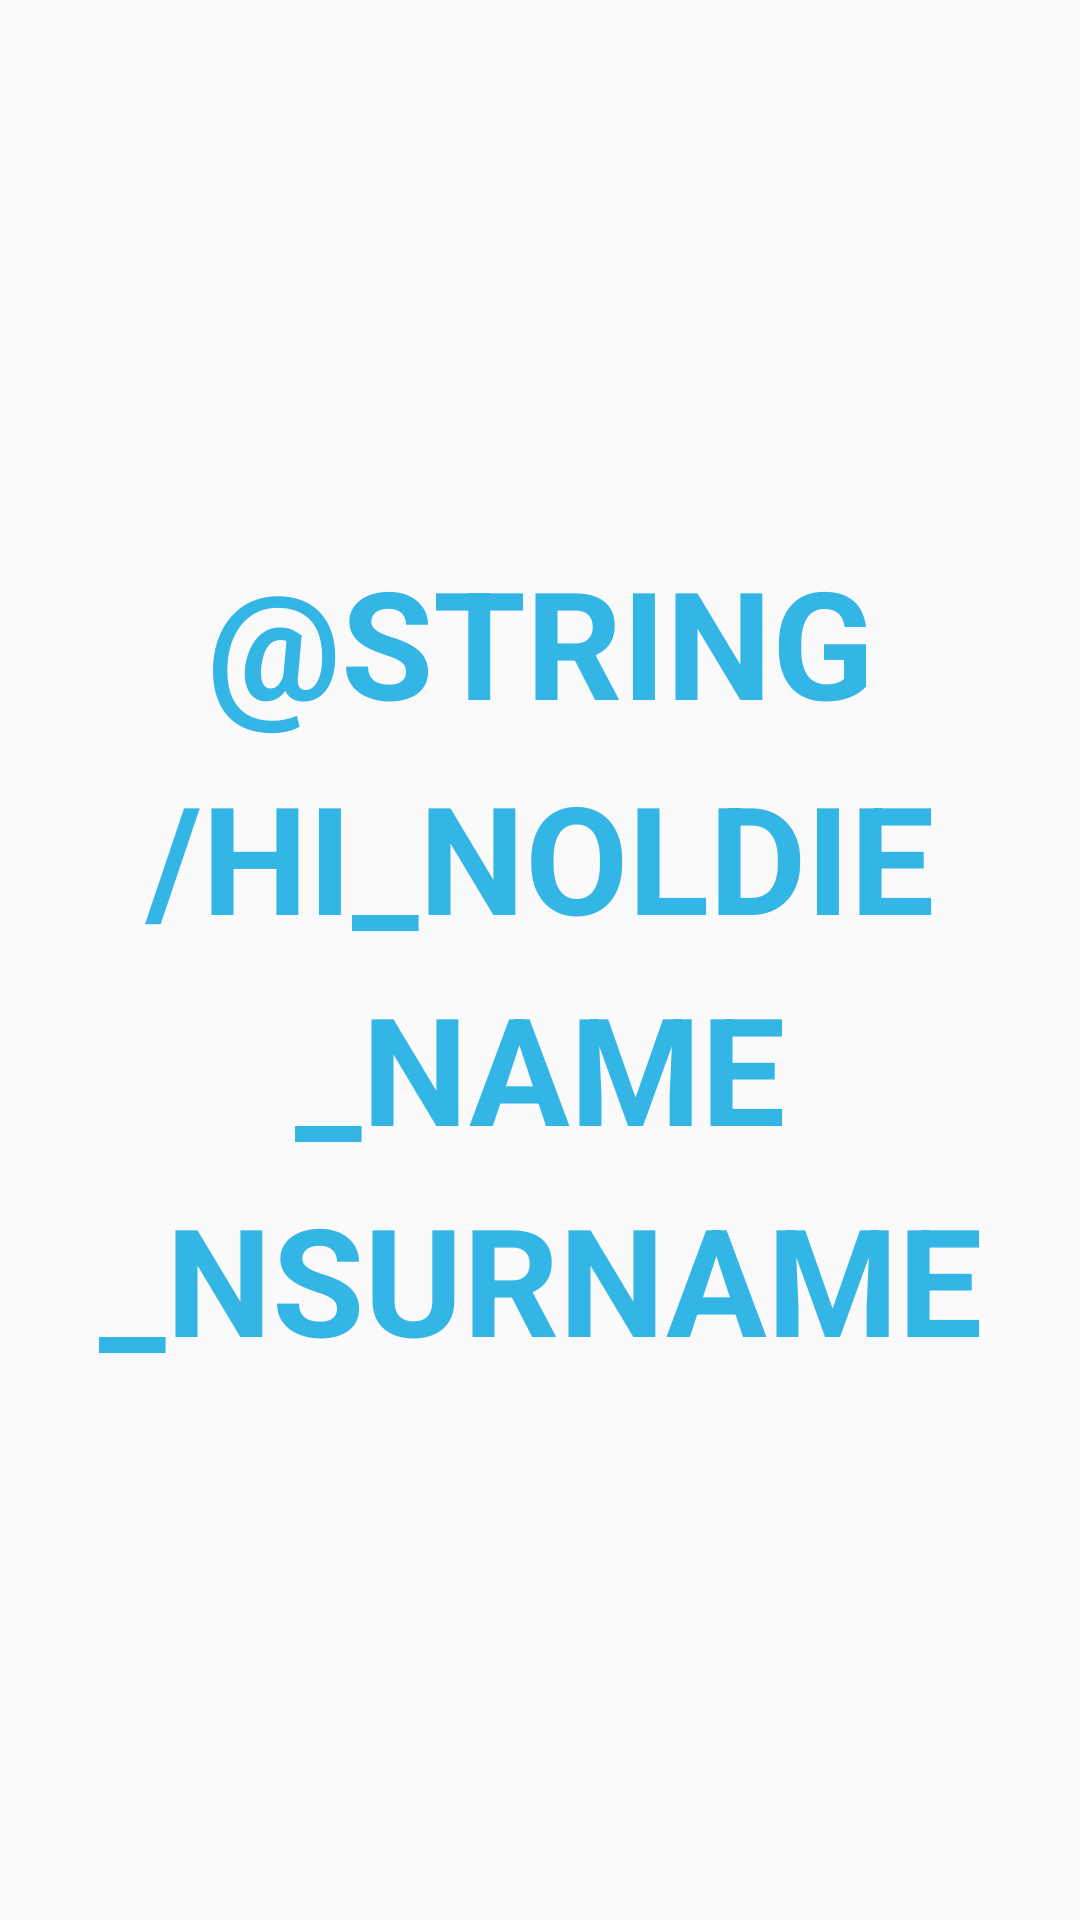

Write the Android layout XML for this screen, with the resource values it uses.
<!-- AndroidManifest.xml: application theme Theme.AppCompat.Light.DarkActionBar -->
<!-- res/layout/activity_old_person_home.xml -->
<?xml version="1.0" encoding="utf-8"?>
<RelativeLayout xmlns:android="http://schemas.android.com/apk/res/android"
    xmlns:app="http://schemas.android.com/apk/res-auto"
    xmlns:tools="http://schemas.android.com/tools"
    android:layout_width="match_parent"
    android:layout_height="match_parent"
    tools:context="com.sfit.sahara.mysahara.oldPersonHome">

    <TextView
        android:id="@+id/tvHiOldie"
        android:layout_width="match_parent"
        android:layout_height="match_parent"
        android:layout_alignParentTop="true"
        android:layout_margin="5dp"
        android:gravity="center"
        android:lineSpacingMultiplier="1.2"
        android:text="@string/hi_noldie_name_nsurname"
        android:textAlignment="center"
        android:textAllCaps="true"
        android:textColor="@android:color/holo_blue_light"
        android:textSize="50sp"
        android:textStyle="bold"/>
</RelativeLayout>
<!-- resources referenced by this layout -->
<resources>

</resources>
